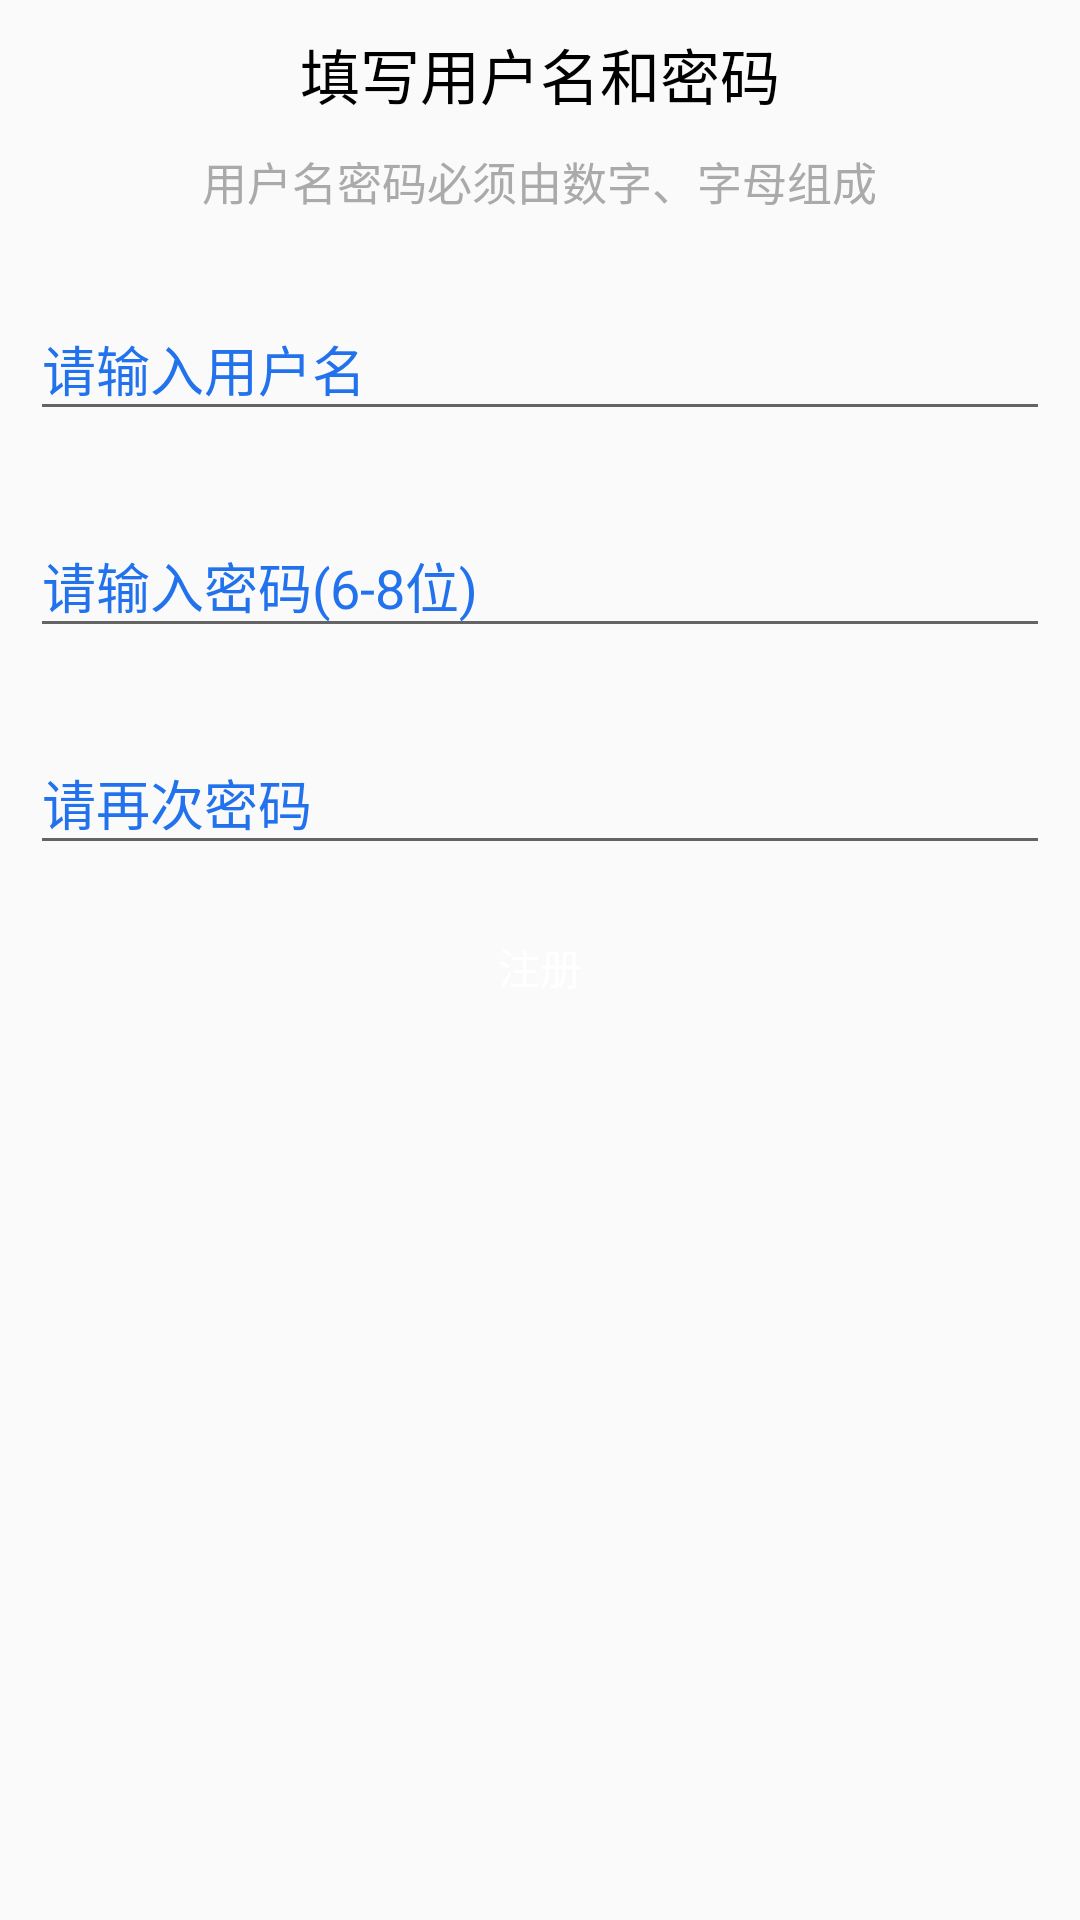

Produce the Android XML layout that renders to this screen, including the resource entries it uses.
<!-- AndroidManifest.xml: application theme AppTheme -->
<!-- res/layout/activity_register.xml -->
<?xml version="1.0" encoding="utf-8"?>
<LinearLayout xmlns:android="http://schemas.android.com/apk/res/android"
    xmlns:tools="http://schemas.android.com/tools"
    android:layout_width="match_parent"
    android:layout_height="match_parent"
    android:gravity="center_horizontal"
    android:orientation="vertical">

    <TextView
        android:layout_width="wrap_content"
        android:layout_height="wrap_content"
        android:layout_marginTop="10dp"
        android:text="填写用户名和密码"
        android:textColor="#000"
        android:textSize="20sp" />

    <TextView
        android:layout_width="wrap_content"
        android:layout_height="wrap_content"
        android:layout_marginTop="10dp"
        android:text="用户名密码必须由数字、字母组成"
        android:textColor="@android:color/darker_gray"
        android:textSize="15sp" />

    <android.support.design.widget.TextInputLayout
        android:layout_width="match_parent"
        android:layout_height="wrap_content"
        android:layout_marginLeft="10dp"
        android:layout_marginRight="10dp"
        android:layout_marginTop="20dp"
        android:textColorHint="#2172ec">

        <android.support.design.widget.TextInputEditText
            android:id="@+id/et_username"
            android:layout_width="match_parent"
            android:layout_height="wrap_content"
            android:hint="请输入用户名"
            android:imeOptions="actionNext"
            android:inputType="text"
            android:textAllCaps="false" />
    </android.support.design.widget.TextInputLayout>

    <android.support.design.widget.TextInputLayout
        android:layout_width="match_parent"
        android:layout_height="wrap_content"
        android:layout_marginLeft="10dp"
        android:layout_marginRight="10dp"
        android:layout_marginTop="20dp"
        android:textColorHint="#2172ec">

        <android.support.design.widget.TextInputEditText
            android:id="@+id/et_pwd"
            android:layout_width="match_parent"
            android:layout_height="wrap_content"
            android:hint="请输入密码(6-8位)"
            android:imeOptions="actionNext"
            android:inputType="textPassword" />
    </android.support.design.widget.TextInputLayout>

    <android.support.design.widget.TextInputLayout
        android:layout_width="match_parent"
        android:layout_height="wrap_content"
        android:layout_marginLeft="10dp"
        android:layout_marginRight="10dp"
        android:layout_marginTop="20dp"
        android:textColorHint="#2172ec">

        <android.support.design.widget.TextInputEditText
            android:id="@+id/et_confirm_pwd"
            android:layout_width="match_parent"
            android:layout_height="wrap_content"
            android:hint="请再次密码"
            android:imeOptions="actionGo"
            android:inputType="textPassword" />
    </android.support.design.widget.TextInputLayout>

    <Button
        android:id="@+id/bt_register"
        android:layout_width="match_parent"
        android:layout_height="wrap_content"
        android:layout_marginLeft="10dp"
        android:layout_marginRight="10dp"
        android:layout_marginTop="10dp"
        android:background="@drawable/btn_register_selector"
        android:enabled="false"
        android:text="注册"
        android:textColor="#fff" />

</LinearLayout>
<!-- resources referenced by this layout -->
<resources>
  <style name="AppTheme" parent="Theme.AppCompat.Light.NoActionBar">
          
          <item name="colorPrimary">@color/colorPrimary</item>
          <item name="colorPrimaryDark">@color/titlecolor</item>
          <item name="colorAccent">@color/colorAccent</item>
          <item name="android:statusBarColor">?android:attr/colorPrimaryDark</item>
      </style>
  <color name="colorPrimary">#3F51B5</color>
  <color name="titlecolor">#40a3f4</color>
  <color name="colorAccent">#FF4081</color>
</resources>
